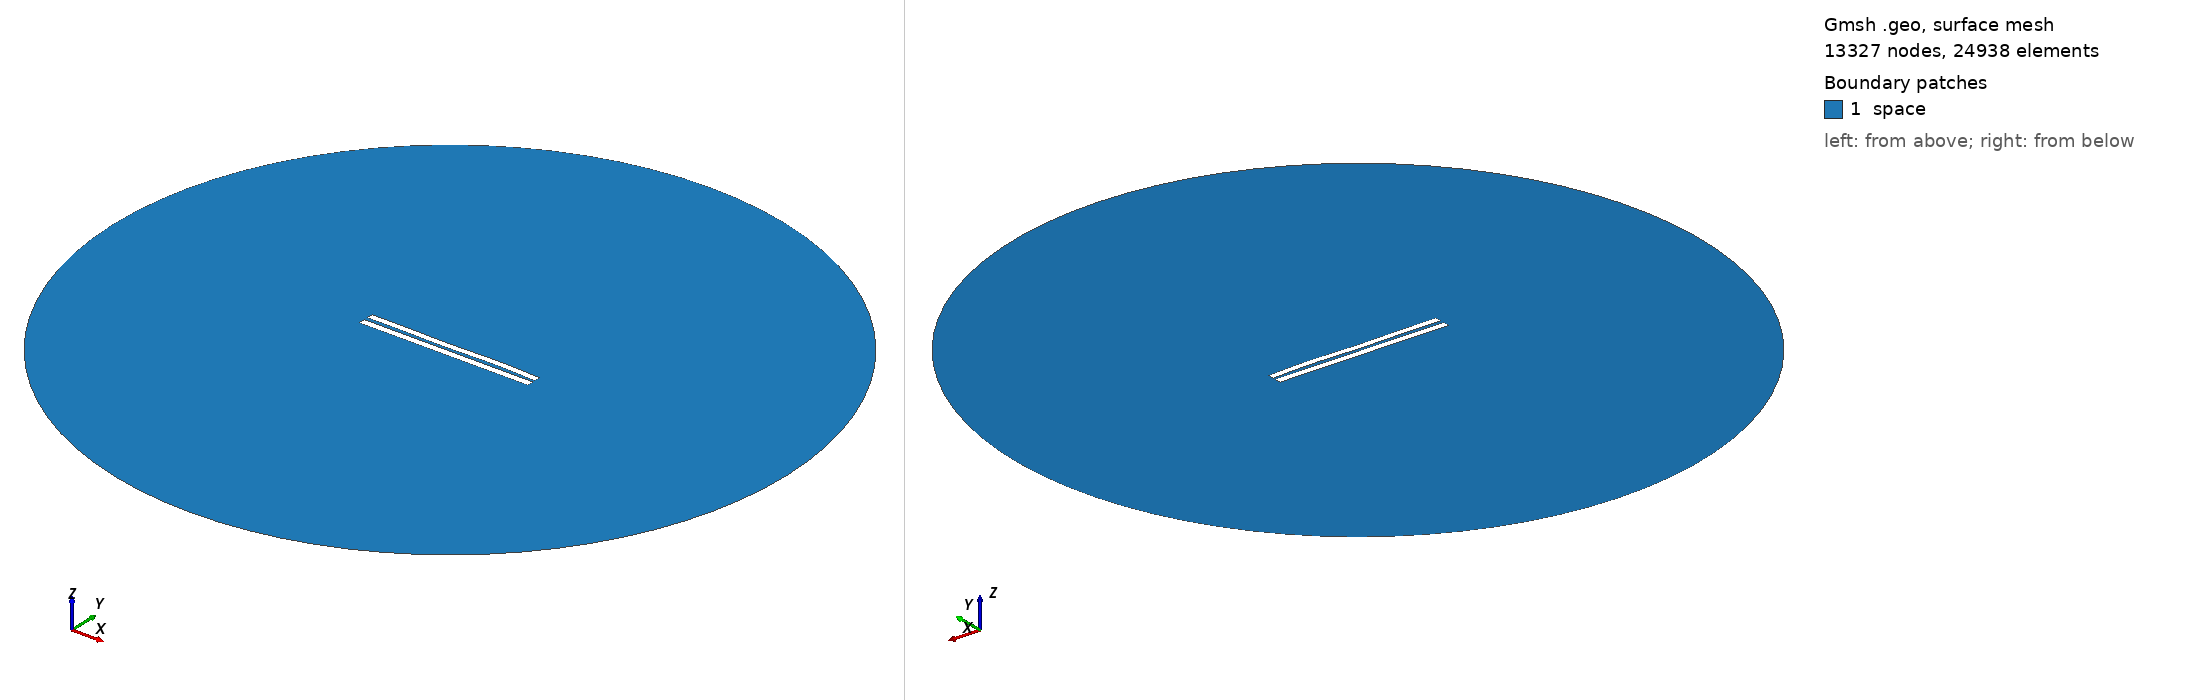

Gmsh geometry script, surface-meshed: 13327 nodes, 24938 surface elements. Boundary patches (legend numbers): 1 space. Left view from above one corner, right view from below the opposite corner. Legend entries are the model's physical surfaces. The drawing asked Gmsh for element sizes between 1% and 20% of the model's largest extent; the script's own settings can give other sizes.

=== 5055.geo (drawn) ===
//---------------------------------------
// Geometry kernel
//---------------------------------------

SetFactory("OpenCASCADE");



//---------------------------------------
// Parameters of the geometry
//---------------------------------------

// Overetch of the upper plate
overetch = 0.125;

// Distance between the plates
distance = 2.25;

// Discretization over the x axis (for the deformation)
nx = 50; 

// Length of the plate
L = 100 - overetch; 

// Number of modes
n = 4; 

// 1st mode coefficient
coeff(1) = -0.15;
beta(1) = 0.596864 * 3.1415926535 / L;

// 2nd mode coefficient
coeff(2) = 0.0;
beta(2) = 1.49418 * 3.1415926535 / L;

// 3rd mode coefficient
coeff(3) = -0.15;
beta(3) = 2.50025 * 3.1415926535 / L;

// 4th mode coefficient
coeff(4) = 0.15;
beta(4) = 3.49999 * 3.1415926535 / L;



//---------------------------------------
// Upper plate (deformed rectangle)
//---------------------------------------

// Coordiantes of the upper plate
xmin = -50;
xmax = 50 - overetch;

// Height of the upper plate
yheight = 4 - 2 * overetch;

// Indexes of the points
UpperID[] = {};
LowerID[] = {};
LeftID[] = {};
RightID[] = {};

// Point index
p = 1;

// Horizontal edges
For i In {1:nx}
    x = xmin + (i-1)*(xmax - xmin)/(nx-1);

    y_bottom = distance / 2 + overetch;
    For j In {1:n}
        C = (Cosh(beta(j)*L) + Cos(beta(j)*L)) / (Sinh(beta(j)*L) + Sin(beta(j)*L));
        y_bottom  = y_bottom + coeff(j) * (Cosh(beta(j)*(x+50)) - Cos(beta(j)*(x+50)) - C * (Sinh(beta(j)*(x+50)) - Sin(beta(j)*(x+50))));
    EndFor

    y_top = y_bottom + yheight;

    Point(p) = {x, y_top, 0, 1.0};
    UpperID[i] = p;
    p = p + 1;

    Point(p) = {x, y_bottom, 0, 1.0};
    LowerID[i] = p;
    p = p + 1;
EndFor

// Create point lists
UpperPts[] = {}; LowerPts[] = {};
For i In {1:nx}
  UpperPts[] += {UpperID[i]};
  LowerPts[] += {LowerID[i]};
EndFor

// Build splines
Spline(1) = {UpperPts[]};
Spline(2) = {LowerPts[]};
Line(3) = {LowerPts[nx-1], UpperPts[nx-1]};
Line(4) = {LowerPts[0], UpperPts[0]};

// Build the plane surface
Curve Loop(1) = {2, 3, -1, -4};
Plane Surface(1) = {1};



//---------------------------------------
// Lower plate (rectangle)
//---------------------------------------

// Vertices
Point(1001) = {-50, -1, 0, 1.0};
Point(1002) = { 50, -1, 0, 1.0};
Point(1003) = { 50,  -5, 0, 1.0};
Point(1004) = {-50,  -5, 0, 1.0};

// Edges
Line(5) = {1001, 1002};
Line(6) = {1002, 1003};
Line(7) = {1003, 1004};
Line(8) = {1004, 1001};

// Plane surface
Line Loop(2) = {5, 6, 7, 8};
Plane Surface(2) = {2}; 



//---------------------------------------
// Outer (fictious) boundary
//---------------------------------------

// Points
Point(1005) = {0, 0, 0};       // Center
Point(1006) = {200, 0, 0};     // Start point
Point(1007) = {0, 200, 0};     // 90 degrees
Point(1008) = {-200, 0, 0};    // 180 degrees
Point(1009) = {0, -200, 0};    // 270 degrees

// Circle arcs (each needs start, center, end)
Circle(9) = {1006, 1005, 1007};
Circle(10) = {1007, 1005, 1008};
Circle(11) = {1008, 1005, 1009};
Circle(12) = {1009, 1005, 1006};

// Plane surface for the entire domain
Curve Loop(3) = {9, 10, 11, 12};
Surface(3) = {3};

// Subtract the plates from the whole domain to obtain the actual domain where we want to solve the equations
BooleanDifference{ Surface{3}; Delete; }{ Surface{1}; Surface{2}; Delete; }




//---------------------------------------
// Transfinite Lines/Curves
//---------------------------------------

// Set the number of points on the boundaries
r = 7;

// Plates
Transfinite Curve {1, 2} = 50*r Using Progression 1;
Transfinite Curve {3, 4} = 2*r Using Progression 1;
Transfinite Line {5, 7} = 50*r Using Progression 1;
Transfinite Line {6, 8} = 2*r Using Progression 1;

// Outer boundary
Transfinite Line {9, 10, 11, 12} = 20 Using Progression 1;



//---------------------------------------
// Physical groups
//---------------------------------------                

// Physical curves (boundaries)
Physical Line("force_segment", 10) = {2};
Physical Line("upper_plate", 11) = {1, 3, 4};
Physical Line("lower_plate", 12) = {5, 6, 7, 8};
Physical Line("boundary", 20) = {9, 10, 11, 12};

// Physical Surfaces
Physical Surface("space", 30) = {3};



//---------------------------------------
// 6. Generate the Mesh
//---------------------------------------

// 2D mesh generation
Mesh 2;
